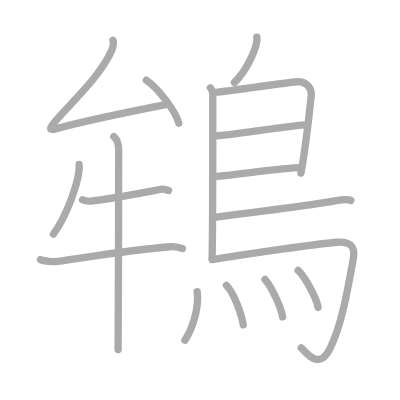
t = 0.00 s
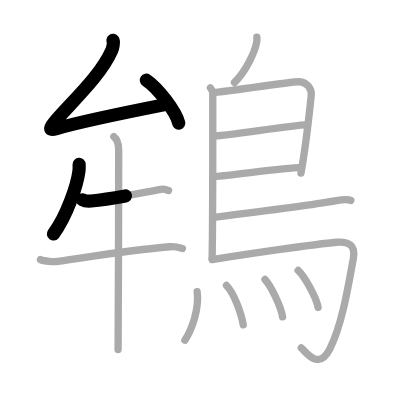
t = 3.50 s
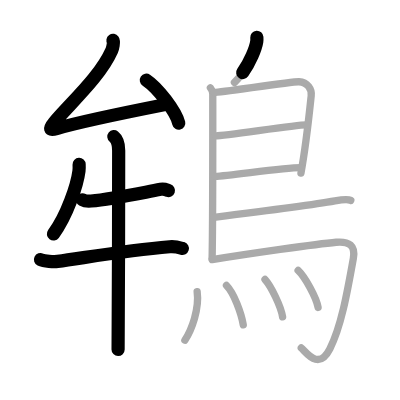
t = 6.75 s
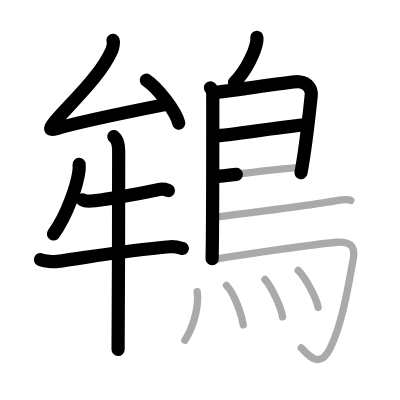
t = 10.25 s
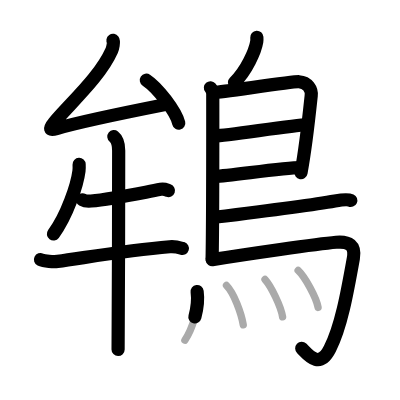
t = 13.50 s
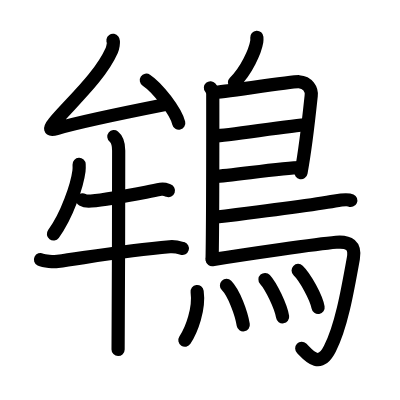
t = 17.00 s

The animated SVG that drew these frames (rendered in a browser with its animation timeline set to each time). Animation: 17 SMIL elements (animate=17); one cycle of 17.00 s.

<?xml version="1.0" standalone="no"?>
<!DOCTYPE svg PUBLIC "-//W3C//DTD SVG 1.1//EN"   "http://www.w3.org/Graphics/SVG/1.1/DTD/svg11.dtd">
<svg width="400px" height="400px"  version="1.1" xmlns="http://www.w3.org/2000/svg">
  <defs>
    <marker id="Triangle" viewBox="0 0 10 10" refX="0" refY="5" markerUnits="strokeWidth" markerWidth="3" style="stroke-opacity:0%;fill:#aaaaaa;" markerHeight="2" orient="auto">
      <path d="M 0 0 L 10 5 L 0 10 z" />
    </marker>
    
    <marker id="Arrow" viewBox="0 0 10 10" refX="5" refY="5" markerUnits="strokeWidth" markerWidth="1.8" style="stroke-opacity:0%;fill:#770000;" markerHeight="2" orient="auto">
      <path d="M 0 4 L 6 4 L 4 1 L 10 5 L 4 9 L 6 6 L 0 6 z" />
        <circle cx="5" cy="5" r="5" />
      </marker>
    
    <marker id="TriangleRed" viewBox="0 0 10 10" refX="0" refY="5" markerUnits="strokeWidth" markerWidth="3" style="stroke-opacity:0%;fill:#CC0000;" markerHeight="2" orient="auto">
      <path d="M 0 0 L 10 5 L 0 10 z" />
    </marker>
    
    <marker id="ArrowRed" viewBox="0 0 10 10" refX="5" refY="5" markerUnits="strokeWidth" markerWidth="1.8" style="stroke-opacity:0%;fill:#CC0000;" markerHeight="2" orient="auto">
      <path d="M 0 4 L 6 4 L 4 1 L 10 5 L 4 9 L 6 6 L 0 6 z" />
        <circle cx="5" cy="5" r="5" />
      </marker>
    
  </defs>
  
  <path style="fill:#ffffff; fill-opacity:100%; fill-rule:evenodd; stroke-width:0;" d="M 0 0 L 400px 0 L 400px 400px L 0 400px L 0 0" />

  <g transform="scale(3.6697247706422 3.6697247706422)">
<path style="fill:none; fill-opacity:0%; fill-rule:evenodd; stroke:#aaaaaa; stroke-opacity:100%; stroke-width: 1.5pt; stroke-linejoin:round; stroke-linecap:round;" d="M30.78 11c0.32 0.46-0.08 2.18-0.32 2.72c-3.21 7.26-11.28 14.38-15.7 19.66c-1.4 1.67-1.38 2.25 0.65 1.67c5.47-1.57 22.34-5.11 29.69-6.56"></path>
<path style="fill:none; fill-opacity:0%; fill-rule:evenodd; stroke:#aaaaaa; stroke-opacity:100%; stroke-width: 1.5pt; stroke-linejoin:round; stroke-linecap:round;" d="M39.88 21.85c3.12 2.07 8.05 8.5 8.83 11.72"></path>
<path style="fill:none; fill-opacity:0%; fill-rule:evenodd; stroke:#aaaaaa; stroke-opacity:100%; stroke-width: 1.5pt; stroke-linejoin:round; stroke-linecap:round;" d="M21.56 44.79c0.02 0.45 0.04 1.15-0.04 1.8c-0.48 3.79-3.22 12.1-6.97 17.19"></path>
<path style="fill:none; fill-opacity:0%; fill-rule:evenodd; stroke:#aaaaaa; stroke-opacity:100%; stroke-width: 1.5pt; stroke-linejoin:round; stroke-linecap:round;" d="M22.47 54.44c0.61 0.34 1.74 0.4 2.35 0.34c5.43-0.53 11.43-1.78 18.96-3.18c1.01-0.19 1.64 0.16 2.15 0.33"></path>
<path style="fill:none; fill-opacity:0%; fill-rule:evenodd; stroke:#aaaaaa; stroke-opacity:100%; stroke-width: 1.5pt; stroke-linejoin:round; stroke-linecap:round;" d="M11.03 70.74c0.99 0.48 3.71 0.61 4.69 0.48c7.28-0.97 18.53-2.97 30.53-3.98c1.65-0.14 2.65 0.23 3.47 0.47"></path>
<path style="fill:none; fill-opacity:0%; fill-rule:evenodd; stroke:#aaaaaa; stroke-opacity:100%; stroke-width: 1.5pt; stroke-linejoin:round; stroke-linecap:round;" d="M31.02 37.22c0.5 0.4 1.32 1.44 1.32 3.78c0 4.33-0.06 49.26-0.16 54.25"></path>
<path style="fill:none; fill-opacity:0%; fill-rule:evenodd; stroke:#aaaaaa; stroke-opacity:100%; stroke-width: 1.5pt; stroke-linejoin:round; stroke-linecap:round;" d="M69.99 10.16c0.02 0.3 0.04 0.79-0.03 1.22c-0.42 2.53-2.81 7.95-6.08 11.1"></path>
<path style="fill:none; fill-opacity:0%; fill-rule:evenodd; stroke:#aaaaaa; stroke-opacity:100%; stroke-width: 1.5pt; stroke-linejoin:round; stroke-linecap:round;" d="M57.34 23.93c0.36 0.42 0.64 0.98 0.64 1.66c0 6.93 0.04 34.05-0.18 44.95"></path>
<path style="fill:none; fill-opacity:0%; fill-rule:evenodd; stroke:#aaaaaa; stroke-opacity:100%; stroke-width: 1.5pt; stroke-linejoin:round; stroke-linecap:round;" d="M58.42 25.2c1.66 0 21.43-3.03 23.04-2.93c2.39 0.15 3.56 2.06 3.34 3.85c-0.13 1.1-1.25 12.64-2.79 21.05"></path>
<path style="fill:none; fill-opacity:0%; fill-rule:evenodd; stroke:#aaaaaa; stroke-opacity:100%; stroke-width: 1.5pt; stroke-linejoin:round; stroke-linecap:round;" d="M58.69 37.02c2.03 0.13 22.57-3.13 24.87-2.98"></path>
<path style="fill:none; fill-opacity:0%; fill-rule:evenodd; stroke:#aaaaaa; stroke-opacity:100%; stroke-width: 1.5pt; stroke-linejoin:round; stroke-linecap:round;" d="M58.59 48.08c4.14-0.13 18.24-2.38 23.4-2.39"></path>
<path style="fill:none; fill-opacity:0%; fill-rule:evenodd; stroke:#aaaaaa; stroke-opacity:100%; stroke-width: 1.5pt; stroke-linejoin:round; stroke-linecap:round;" d="M58.33 59.21c9.04-1.11 29.05-3.76 32.93-4.46c1.35-0.24 3.65-0.46 4.33-0.14"></path>
<path style="fill:none; fill-opacity:0%; fill-rule:evenodd; stroke:#aaaaaa; stroke-opacity:100%; stroke-width: 1.5pt; stroke-linejoin:round; stroke-linecap:round;" d="M57.82 70.75c9.72-1.56 28.4-4.27 33.79-4.74c3.51-0.3 5.31 0.86 4.68 4.38c-1.75 9.81-3.36 18.62-6.4 24.66c-3.06 6.06-6.38 1-7.79-0.23"></path>
<path style="fill:none; fill-opacity:0%; fill-rule:evenodd; stroke:#aaaaaa; stroke-opacity:100%; stroke-width: 1.5pt; stroke-linejoin:round; stroke-linecap:round;" d="M53.72 79.46c0.64 4.71-1.46 10.37-3.34 13.25"></path>
<path style="fill:none; fill-opacity:0%; fill-rule:evenodd; stroke:#aaaaaa; stroke-opacity:100%; stroke-width: 1.5pt; stroke-linejoin:round; stroke-linecap:round;" d="M61.72 77.79c2.08 2.11 4.05 7.64 4.57 10.73"></path>
<path style="fill:none; fill-opacity:0%; fill-rule:evenodd; stroke:#aaaaaa; stroke-opacity:100%; stroke-width: 1.5pt; stroke-linejoin:round; stroke-linecap:round;" d="M72.21 76.16c1.7 1.86 4.38 7.45 4.8 10.19"></path>
<path style="fill:none; fill-opacity:0%; fill-rule:evenodd; stroke:#aaaaaa; stroke-opacity:100%; stroke-width: 1.5pt; stroke-linejoin:round; stroke-linecap:round;" d="M81.24 73.7c1.92 1.84 4.96 7.38 5.44 10.08"></path>

<path style="fill:none; fill-opacity:0%; fill-rule:evenodd; stroke:#000000; stroke-opacity:100%; stroke-width: 2.7pt; stroke-linejoin:round; stroke-linecap:round;" d="M30.78 11c0.32 0.46-0.08 2.18-0.32 2.72c-3.21 7.26-11.28 14.38-15.7 19.66c-1.4 1.67-1.38 2.25 0.65 1.67c5.47-1.57 22.34-5.11 29.69-6.56" pathLength="100" stroke-dashoffset="100" stroke-dasharray="100 105"><animate id="dashAnim1" attributeName="stroke-dashoffset" from="100" to="0" dur="1s" calcMode="linear" fill="freeze"/></path>
<path style="fill:none; fill-opacity:0%; fill-rule:evenodd; stroke:#000000; stroke-opacity:100%; stroke-width: 2.7pt; stroke-linejoin:round; stroke-linecap:round;" d="M39.88 21.85c3.12 2.07 8.05 8.5 8.83 11.72" pathLength="100" stroke-dashoffset="100" stroke-dasharray="100 105"><animate id="dashAnim2" attributeName="stroke-dashoffset" from="100" to="0" dur="1s" calcMode="linear" begin="dashAnim1.end" fill="freeze"/></path>
<path style="fill:none; fill-opacity:0%; fill-rule:evenodd; stroke:#000000; stroke-opacity:100%; stroke-width: 2.7pt; stroke-linejoin:round; stroke-linecap:round;" d="M21.56 44.79c0.02 0.45 0.04 1.15-0.04 1.8c-0.48 3.79-3.22 12.1-6.97 17.19" pathLength="100" stroke-dashoffset="100" stroke-dasharray="100 105"><animate id="dashAnim3" attributeName="stroke-dashoffset" from="100" to="0" dur="1s" calcMode="linear" begin="dashAnim2.end" fill="freeze"/></path>
<path style="fill:none; fill-opacity:0%; fill-rule:evenodd; stroke:#000000; stroke-opacity:100%; stroke-width: 2.7pt; stroke-linejoin:round; stroke-linecap:round;" d="M22.47 54.44c0.61 0.34 1.74 0.4 2.35 0.34c5.43-0.53 11.43-1.78 18.96-3.18c1.01-0.19 1.64 0.16 2.15 0.33" pathLength="100" stroke-dashoffset="100" stroke-dasharray="100 105"><animate id="dashAnim4" attributeName="stroke-dashoffset" from="100" to="0" dur="1s" calcMode="linear" begin="dashAnim3.end" fill="freeze"/></path>
<path style="fill:none; fill-opacity:0%; fill-rule:evenodd; stroke:#000000; stroke-opacity:100%; stroke-width: 2.7pt; stroke-linejoin:round; stroke-linecap:round;" d="M11.03 70.74c0.99 0.48 3.71 0.61 4.69 0.48c7.28-0.97 18.53-2.97 30.53-3.98c1.65-0.14 2.65 0.23 3.47 0.47" pathLength="100" stroke-dashoffset="100" stroke-dasharray="100 105"><animate id="dashAnim5" attributeName="stroke-dashoffset" from="100" to="0" dur="1s" calcMode="linear" begin="dashAnim4.end" fill="freeze"/></path>
<path style="fill:none; fill-opacity:0%; fill-rule:evenodd; stroke:#000000; stroke-opacity:100%; stroke-width: 2.7pt; stroke-linejoin:round; stroke-linecap:round;" d="M31.02 37.22c0.5 0.4 1.32 1.44 1.32 3.78c0 4.33-0.06 49.26-0.16 54.25" pathLength="100" stroke-dashoffset="100" stroke-dasharray="100 105"><animate id="dashAnim6" attributeName="stroke-dashoffset" from="100" to="0" dur="1s" calcMode="linear" begin="dashAnim5.end" fill="freeze"/></path>
<path style="fill:none; fill-opacity:0%; fill-rule:evenodd; stroke:#000000; stroke-opacity:100%; stroke-width: 2.7pt; stroke-linejoin:round; stroke-linecap:round;" d="M69.99 10.16c0.02 0.3 0.04 0.79-0.03 1.22c-0.42 2.53-2.81 7.95-6.08 11.1" pathLength="100" stroke-dashoffset="100" stroke-dasharray="100 105"><animate id="dashAnim7" attributeName="stroke-dashoffset" from="100" to="0" dur="1s" calcMode="linear" begin="dashAnim6.end" fill="freeze"/></path>
<path style="fill:none; fill-opacity:0%; fill-rule:evenodd; stroke:#000000; stroke-opacity:100%; stroke-width: 2.7pt; stroke-linejoin:round; stroke-linecap:round;" d="M57.34 23.93c0.36 0.42 0.64 0.98 0.64 1.66c0 6.93 0.04 34.05-0.18 44.95" pathLength="100" stroke-dashoffset="100" stroke-dasharray="100 105"><animate id="dashAnim8" attributeName="stroke-dashoffset" from="100" to="0" dur="1s" calcMode="linear" begin="dashAnim7.end" fill="freeze"/></path>
<path style="fill:none; fill-opacity:0%; fill-rule:evenodd; stroke:#000000; stroke-opacity:100%; stroke-width: 2.7pt; stroke-linejoin:round; stroke-linecap:round;" d="M58.42 25.2c1.66 0 21.43-3.03 23.04-2.93c2.39 0.15 3.56 2.06 3.34 3.85c-0.13 1.1-1.25 12.64-2.79 21.05" pathLength="100" stroke-dashoffset="100" stroke-dasharray="100 105"><animate id="dashAnim9" attributeName="stroke-dashoffset" from="100" to="0" dur="1s" calcMode="linear" begin="dashAnim8.end" fill="freeze"/></path>
<path style="fill:none; fill-opacity:0%; fill-rule:evenodd; stroke:#000000; stroke-opacity:100%; stroke-width: 2.7pt; stroke-linejoin:round; stroke-linecap:round;" d="M58.69 37.02c2.03 0.13 22.57-3.13 24.87-2.98" pathLength="100" stroke-dashoffset="100" stroke-dasharray="100 105"><animate id="dashAnim10" attributeName="stroke-dashoffset" from="100" to="0" dur="1s" calcMode="linear" begin="dashAnim9.end" fill="freeze"/></path>
<path style="fill:none; fill-opacity:0%; fill-rule:evenodd; stroke:#000000; stroke-opacity:100%; stroke-width: 2.7pt; stroke-linejoin:round; stroke-linecap:round;" d="M58.59 48.08c4.14-0.13 18.24-2.38 23.4-2.39" pathLength="100" stroke-dashoffset="100" stroke-dasharray="100 105"><animate id="dashAnim11" attributeName="stroke-dashoffset" from="100" to="0" dur="1s" calcMode="linear" begin="dashAnim10.end" fill="freeze"/></path>
<path style="fill:none; fill-opacity:0%; fill-rule:evenodd; stroke:#000000; stroke-opacity:100%; stroke-width: 2.7pt; stroke-linejoin:round; stroke-linecap:round;" d="M58.33 59.21c9.04-1.11 29.05-3.76 32.93-4.46c1.35-0.24 3.65-0.46 4.33-0.14" pathLength="100" stroke-dashoffset="100" stroke-dasharray="100 105"><animate id="dashAnim12" attributeName="stroke-dashoffset" from="100" to="0" dur="1s" calcMode="linear" begin="dashAnim11.end" fill="freeze"/></path>
<path style="fill:none; fill-opacity:0%; fill-rule:evenodd; stroke:#000000; stroke-opacity:100%; stroke-width: 2.7pt; stroke-linejoin:round; stroke-linecap:round;" d="M57.82 70.75c9.72-1.56 28.4-4.27 33.79-4.74c3.51-0.3 5.31 0.86 4.68 4.38c-1.75 9.81-3.36 18.62-6.4 24.66c-3.06 6.06-6.38 1-7.79-0.23" pathLength="100" stroke-dashoffset="100" stroke-dasharray="100 105"><animate id="dashAnim13" attributeName="stroke-dashoffset" from="100" to="0" dur="1s" calcMode="linear" begin="dashAnim12.end" fill="freeze"/></path>
<path style="fill:none; fill-opacity:0%; fill-rule:evenodd; stroke:#000000; stroke-opacity:100%; stroke-width: 2.7pt; stroke-linejoin:round; stroke-linecap:round;" d="M53.72 79.46c0.64 4.71-1.46 10.37-3.34 13.25" pathLength="100" stroke-dashoffset="100" stroke-dasharray="100 105"><animate id="dashAnim14" attributeName="stroke-dashoffset" from="100" to="0" dur="1s" calcMode="linear" begin="dashAnim13.end" fill="freeze"/></path>
<path style="fill:none; fill-opacity:0%; fill-rule:evenodd; stroke:#000000; stroke-opacity:100%; stroke-width: 2.7pt; stroke-linejoin:round; stroke-linecap:round;" d="M61.72 77.79c2.08 2.11 4.05 7.64 4.57 10.73" pathLength="100" stroke-dashoffset="100" stroke-dasharray="100 105"><animate id="dashAnim15" attributeName="stroke-dashoffset" from="100" to="0" dur="1s" calcMode="linear" begin="dashAnim14.end" fill="freeze"/></path>
<path style="fill:none; fill-opacity:0%; fill-rule:evenodd; stroke:#000000; stroke-opacity:100%; stroke-width: 2.7pt; stroke-linejoin:round; stroke-linecap:round;" d="M72.21 76.16c1.7 1.86 4.38 7.45 4.8 10.19" pathLength="100" stroke-dashoffset="100" stroke-dasharray="100 105"><animate id="dashAnim16" attributeName="stroke-dashoffset" from="100" to="0" dur="1s" calcMode="linear" begin="dashAnim15.end" fill="freeze"/></path>
<path style="fill:none; fill-opacity:0%; fill-rule:evenodd; stroke:#000000; stroke-opacity:100%; stroke-width: 2.7pt; stroke-linejoin:round; stroke-linecap:round;" d="M81.24 73.7c1.92 1.84 4.96 7.38 5.44 10.08" pathLength="100" stroke-dashoffset="100" stroke-dasharray="100 105"><animate id="dashAnim17" attributeName="stroke-dashoffset" from="100" to="0" dur="1s" calcMode="linear" begin="dashAnim16.end" fill="freeze"/></path>

</g>

</svg>  
          
